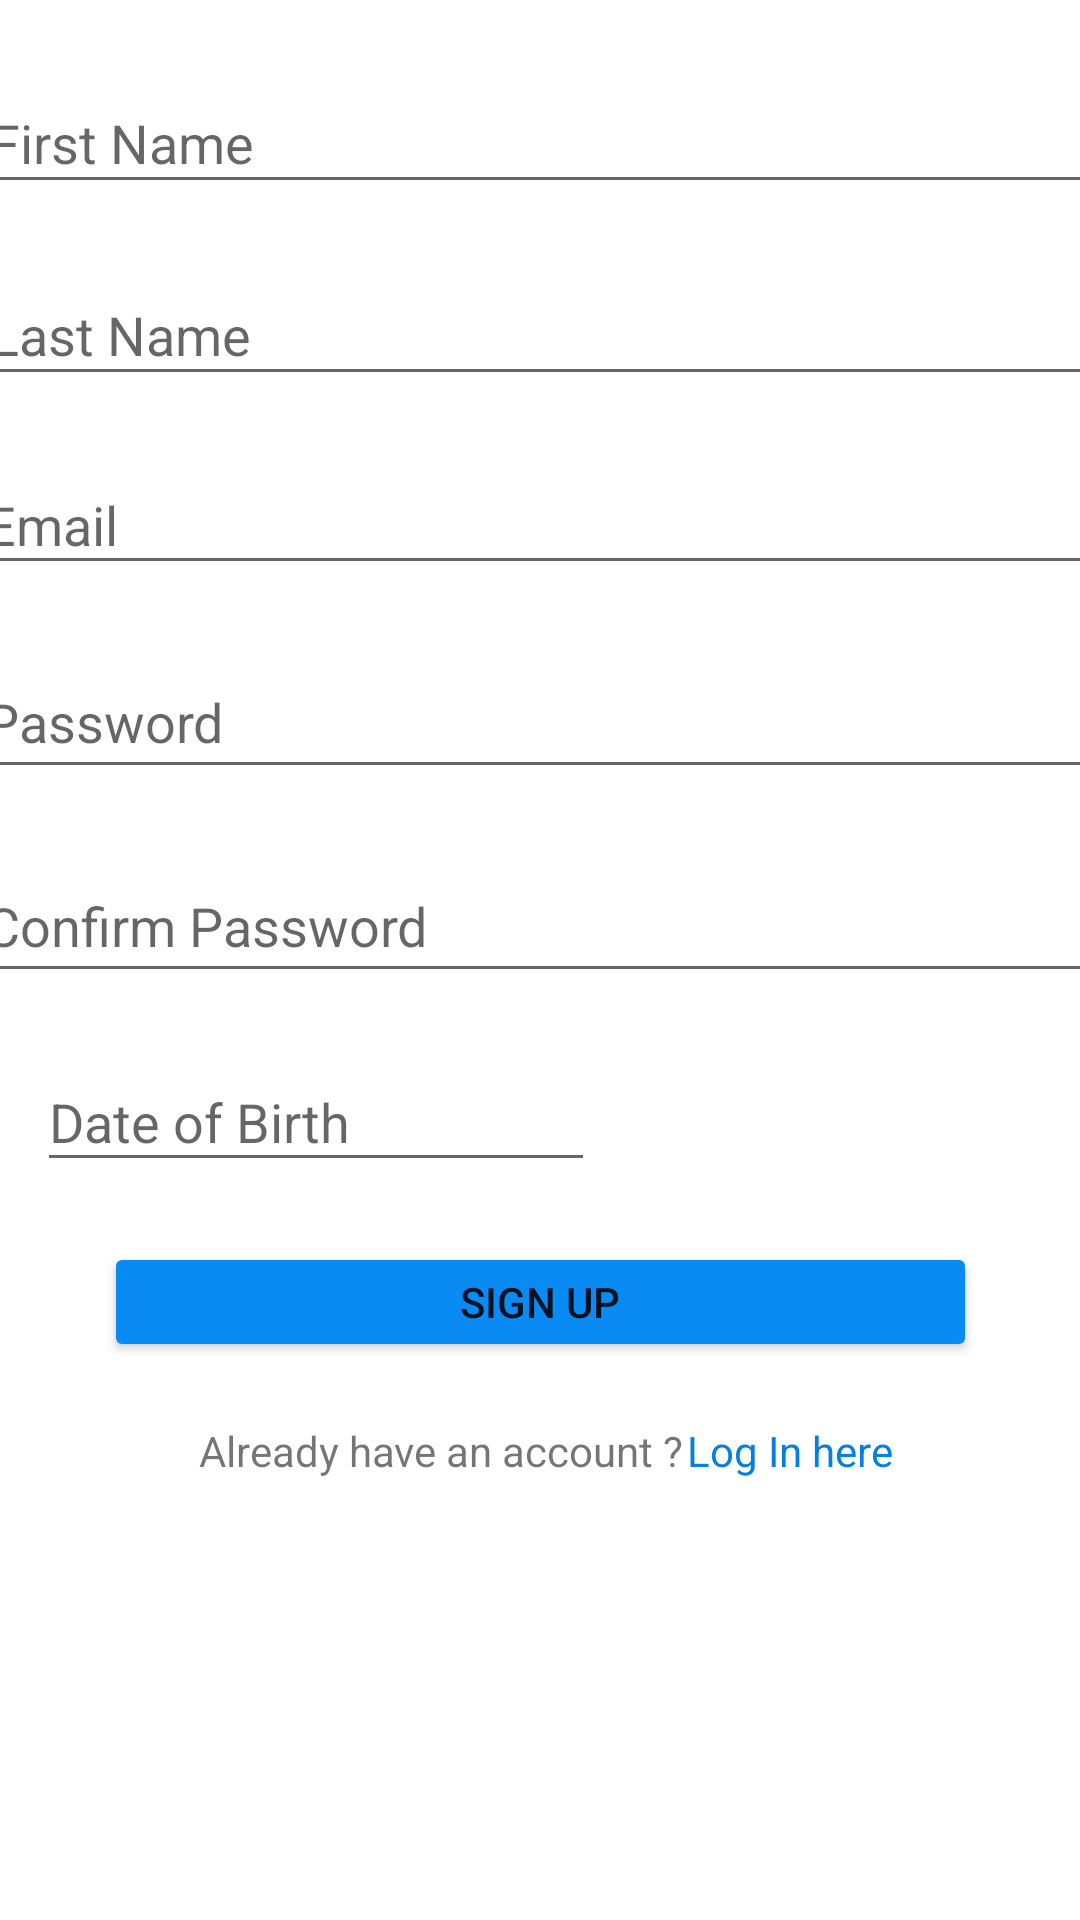

This screen was rendered from an Android layout file. Write that file and the resources it references.
<!-- AndroidManifest.xml: application theme Theme.ReportCyberCrime -->
<!-- res/layout/activity_sign_up.xml -->
<?xml version="1.0" encoding="utf-8"?>
<androidx.constraintlayout.widget.ConstraintLayout xmlns:android="http://schemas.android.com/apk/res/android"
    xmlns:app="http://schemas.android.com/apk/res-auto"
    xmlns:tools="http://schemas.android.com/tools"
    android:id="@+id/signupLastName"
    android:layout_width="match_parent"
    android:layout_height="match_parent"
    tools:context=".SignUp">

    <EditText
        android:id="@+id/editTextNumberPassword2"
        android:layout_width="379dp"
        android:layout_height="48dp"
        android:layout_marginTop="20dp"
        android:ems="10"
        android:hint="Confirm Password"
        android:inputType="text|numberPassword"
        app:layout_constraintEnd_toEndOf="parent"
        app:layout_constraintStart_toStartOf="parent"
        app:layout_constraintTop_toBottomOf="@+id/editTextNumberPassword" />

    <EditText
        android:id="@+id/editTextTextPersonName3"
        android:layout_width="377dp"
        android:layout_height="44dp"
        android:layout_marginTop="20dp"
        android:ems="10"
        android:hint="Last Name"
        android:inputType="textPersonName"
        app:layout_constraintEnd_toEndOf="parent"
        app:layout_constraintHorizontal_bias="0.47"
        app:layout_constraintStart_toStartOf="parent"
        app:layout_constraintTop_toBottomOf="@+id/signupName" />

    <EditText
        android:id="@+id/signupName"
        android:layout_width="377dp"
        android:layout_height="44dp"
        android:layout_marginTop="24dp"
        android:ems="10"
        android:hint="First Name"
        android:inputType="textPersonName"
        app:layout_constraintEnd_toEndOf="parent"
        app:layout_constraintHorizontal_bias="0.47"
        app:layout_constraintStart_toStartOf="parent"
        app:layout_constraintTop_toTopOf="parent" />

    <EditText
        android:id="@+id/emailAddress"
        android:layout_width="379dp"
        android:layout_height="43dp"
        android:layout_marginTop="20dp"
        android:ems="10"
        android:hint="Email"
        android:inputType="textEmailAddress"
        app:layout_constraintEnd_toEndOf="parent"
        app:layout_constraintStart_toStartOf="parent"
        app:layout_constraintTop_toBottomOf="@+id/editTextTextPersonName3" />

    <EditText
        android:id="@+id/editTextNumberPassword"
        android:layout_width="379dp"
        android:layout_height="48dp"
        android:layout_marginTop="20dp"
        android:ems="10"
        android:hint="Password"
        android:inputType="text|numberPassword"
        app:layout_constraintEnd_toEndOf="parent"
        app:layout_constraintStart_toStartOf="parent"
        app:layout_constraintTop_toBottomOf="@+id/emailAddress" />

    <EditText
        android:id="@+id/dateOfBirth"
        android:layout_width="186dp"
        android:layout_height="43dp"
        android:layout_marginTop="20dp"
        android:ems="10"
        android:hint="Date of Birth"
        android:inputType="date"
        app:layout_constraintEnd_toEndOf="parent"
        app:layout_constraintHorizontal_bias="0.071"
        app:layout_constraintStart_toStartOf="parent"
        app:layout_constraintTop_toBottomOf="@+id/editTextNumberPassword2" />

    <Button
        android:id="@+id/button"
        android:layout_width="291dp"
        android:layout_height="40dp"
        android:layout_marginTop="20dp"
        android:text="Sign Up"
        app:backgroundTint="#0A8BF3"
        app:layout_constraintEnd_toEndOf="parent"
        app:layout_constraintStart_toStartOf="parent"
        app:layout_constraintTop_toBottomOf="@+id/dateOfBirth" />

    <TextView
        android:id="@+id/textView2"
        android:layout_width="wrap_content"
        android:layout_height="wrap_content"
        android:layout_marginTop="20dp"
        android:text="Already have an account ?"
        app:layout_constraintEnd_toEndOf="parent"
        app:layout_constraintHorizontal_bias="0.334"
        app:layout_constraintStart_toStartOf="parent"
        app:layout_constraintTop_toBottomOf="@+id/button" />

    <TextView
        android:id="@+id/log_in"
        android:layout_width="wrap_content"
        android:layout_height="wrap_content"
        android:layout_marginTop="20dp"
        android:layout_marginEnd="60dp"
        android:layout_marginRight="60dp"
        android:text="Log In here"
        android:textColor="#077FDF"
        app:layout_constraintEnd_toEndOf="parent"
        app:layout_constraintHorizontal_bias="0.28"
        app:layout_constraintStart_toEndOf="@+id/textView2"
        app:layout_constraintTop_toBottomOf="@+id/button" />
</androidx.constraintlayout.widget.ConstraintLayout>
<!-- resources referenced by this layout -->
<resources>
  <style name="Theme.ReportCyberCrime" parent="Theme.MaterialComponents.DayNight.NoActionBar">
          
          <item name="colorPrimary">#0A8CF4</item>
          <item name="colorPrimaryVariant">#0888ED</item>
          <item name="colorOnPrimary">@color/white</item>
          
          <item name="colorSecondary">@color/teal_200</item>
          <item name="colorSecondaryVariant">@color/teal_700</item>
          <item name="colorOnSecondary">@color/black</item>
          
          <item name="android:statusBarColor" tools:targetApi="l">?attr/colorPrimaryVariant</item>
          
      </style>
  <!-- not gathered from this repository: default colours our renderer supplied (Android Studio template values) -->
  <color name="teal_200">#FF03DAC5</color>
  <color name="teal_700">#FF018786</color>
  <color name="black">#FF000000</color>
  <color name="white">#FFFFFFFF</color>
</resources>
